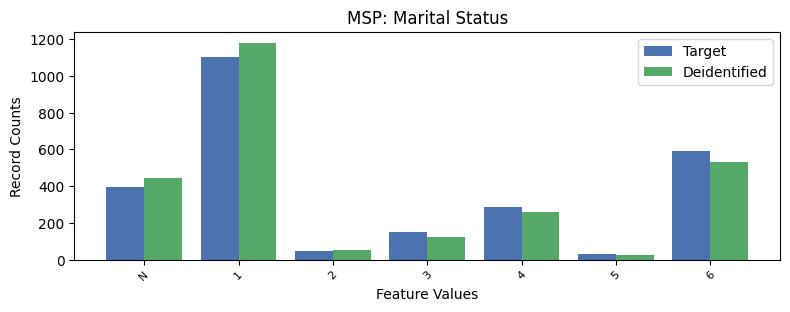

The data file committed next to this chart (first rows):
, MSP, count_target, count_deidentified
0, 1, 1104, 1180
1, 6, 594, 530
2, -1, 398, 446
3, 4, 288, 259
4, 3, 150, 125
5, 2, 49, 55
6, 5, 29, 25
